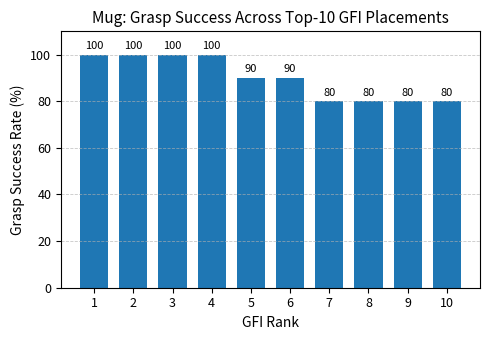
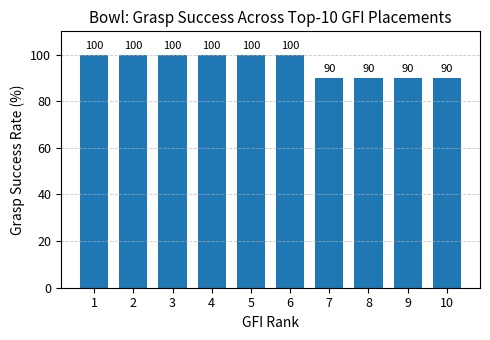
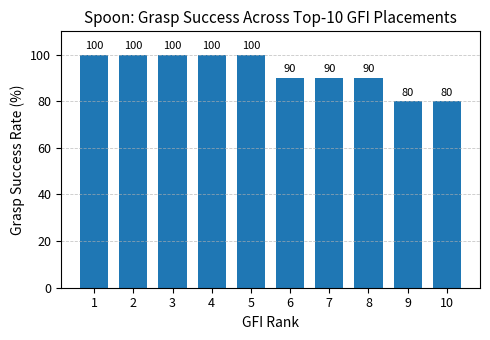
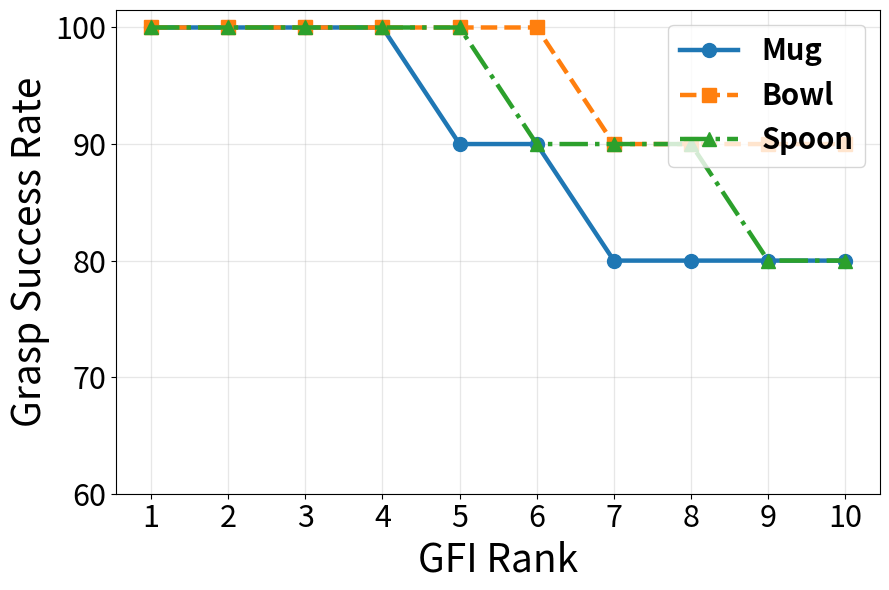
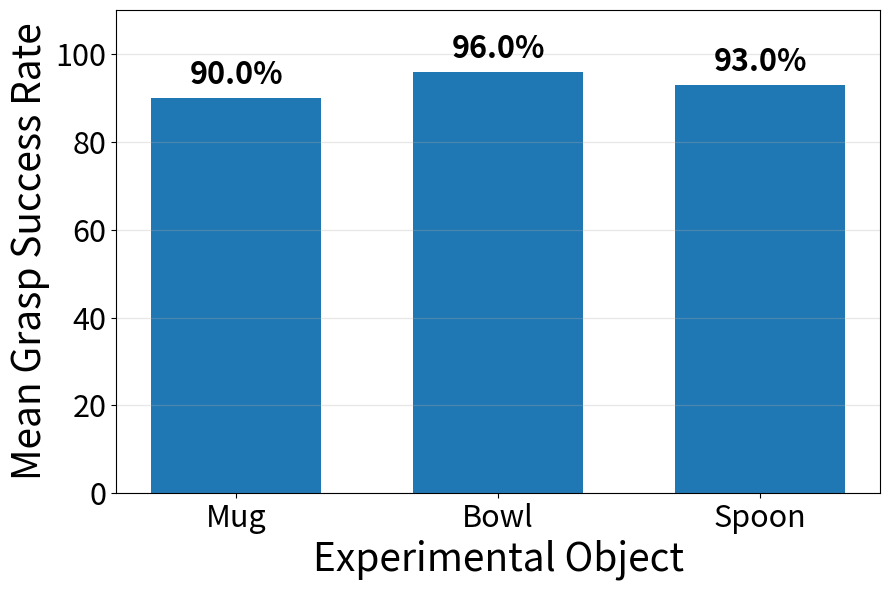

The matplotlib source for these figures, in order:
from pathlib import Path

import matplotlib.pyplot as plt
import numpy as np
import pandas as pd

import matplotlib as mpl
mpl.rcParams['pdf.fonttype'] = 42
mpl.rcParams['ps.fonttype'] = 42



# Experimental grasp-success data

RANKS = np.arange(1, 11)

SUCCESS_DATA = {
    "Mug": [100, 100, 100, 100, 90, 90, 80, 80, 80, 80],
    "Bowl": [100, 100, 100, 100, 100, 100, 90, 90, 90, 90],
    "Spoon": [100, 100, 100, 100, 100, 90, 90, 90, 80, 80],
}

OUTPUT_DIR = Path("results/experimental_validation")
OUTPUT_DIR.mkdir(parents=True, exist_ok=True)


def configure_axis(ax: plt.Axes, title: str) -> None:
    """Apply consistent manuscript formatting."""
    ax.set_title(title, fontsize=11)
    ax.set_xlabel("GFI Rank", fontsize=10)
    ax.set_ylabel("Grasp Success Rate (%)", fontsize=10)

    ax.set_xticks(RANKS)
    ax.set_ylim(0, 110)
    ax.set_yticks(np.arange(0, 101, 20))

    ax.grid(axis="y", linestyle="--", linewidth=0.6, alpha=0.7)
    ax.tick_params(axis="both", labelsize=9)


def remove_old_outputs() -> None:
    """Delete obsolete files so they are not mistaken for current results."""
    old_files = [
        OUTPUT_DIR / "screwdriver_grasp_success.pdf",
        OUTPUT_DIR / "screwdriver_grasp_success.png",
        OUTPUT_DIR / "grasp_success_by_rank.pdf",
        OUTPUT_DIR / "grasp_success_by_rank.png",
    ]

    for path in old_files:
        if path.exists():
            path.unlink()
            print(f"Deleted old file: {path}")


def save_individual_bar_plots() -> None:
    """Generate one bar chart for each experimental object."""
    for object_name, success_rates in SUCCESS_DATA.items():
        fig, ax = plt.subplots(figsize=(5.0, 3.5))

        bars = ax.bar(RANKS, success_rates, width=0.72)

        configure_axis(
            ax,
            f"{object_name}: Grasp Success Across Top-10 GFI Placements",
        )

        for bar, value in zip(bars, success_rates):
            ax.text(
                bar.get_x() + bar.get_width() / 2,
                value + 1.5,
                f"{value}",
                ha="center",
                va="bottom",
                fontsize=8,
            )

        fig.tight_layout()

        filename = object_name.lower().replace(" ", "_")

        fig.savefig(
            OUTPUT_DIR / f"{filename}_grasp_success.pdf",
            bbox_inches="tight",
            pad_inches=0.02,
        )
        fig.savefig(
            OUTPUT_DIR / f"{filename}_grasp_success.png",
            dpi=600,
            bbox_inches="tight",
            pad_inches=0.02,
        )

        plt.close(fig)


def save_combined_line_plot() -> None:
    """Generate one comparison plot for Mug, Bowl, and Spoon."""

    fig, ax = plt.subplots(figsize=(9, 6))

    marker_styles = {
        "Mug": "o",
        "Bowl": "s",
        "Spoon": "^",
    }

    line_styles = {
        "Mug": "-",
        "Bowl": "--",
        "Spoon": "-.",
    }

    for object_name, success_rates in SUCCESS_DATA.items():
        ax.plot(
            RANKS,
            success_rates,
            marker=marker_styles[object_name],
            linestyle=line_styles[object_name],
            linewidth=3.2,
            markersize=10,
            label=object_name,
        )

    # ---------------------------------------------------------
    # Axis labels
    # ---------------------------------------------------------
    ax.set_xlabel(
        "GFI Rank",
        fontsize=28
    )

    ax.set_ylabel(
        "Grasp Success Rate",
        fontsize=28
    )

    # ---------------------------------------------------------
    # Axis limits and ticks
    # ---------------------------------------------------------
    ax.set_xticks(RANKS)

    ax.set_ylim(60, 101.5)
    ax.set_yticks([60, 70, 80, 90, 100])

    ax.set_xlim(0.55, 10.45)

    # ---------------------------------------------------------
    # Tick labels
    # ---------------------------------------------------------
    ax.tick_params(
        axis="both",
        labelsize=22
    )

    # ---------------------------------------------------------
    # Grid
    # ---------------------------------------------------------
    ax.grid(
        True,
        alpha=0.3,
        linewidth=0.9
    )

    # ---------------------------------------------------------
    # Legend
    # ---------------------------------------------------------
    legend = ax.legend(
        fontsize=21,
        frameon=True,
        loc="upper right"
    )

    for text in legend.get_texts():
        text.set_fontweight("bold")

    fig.tight_layout()

    # ---------------------------------------------------------
    # Save vector PDFs
    # ---------------------------------------------------------
    fig.savefig(
        OUTPUT_DIR / "combined_grasp_success_comparison.pdf",
        bbox_inches="tight",
        pad_inches=0.08
    )

    fig.savefig(
        OUTPUT_DIR / "grasp_success_by_rank.pdf",
        bbox_inches="tight",
        pad_inches=0.08
    )

    # ---------------------------------------------------------
    # Save high-resolution PNGs
    # ---------------------------------------------------------
    fig.savefig(
        OUTPUT_DIR / "combined_grasp_success_comparison.png",
        dpi=300,
        bbox_inches="tight",
        pad_inches=0.08
    )

    fig.savefig(
        OUTPUT_DIR / "grasp_success_by_rank.png",
        dpi=300,
        bbox_inches="tight",
        pad_inches=0.08
    )

    plt.close(fig)

def save_average_success_plot() -> None:
    """Plot the mean success rate across the ten ranked placements."""

    object_names = list(
        SUCCESS_DATA.keys()
    )

    averages = [
        float(np.mean(SUCCESS_DATA[name]))
        for name in object_names
    ]

    fig, ax = plt.subplots(
        figsize=(9, 6)
    )

    bars = ax.bar(
        object_names,
        averages,
        width=0.65
    )

    # ---------------------------------------------------------
    # Axis labels
    # ---------------------------------------------------------
    ax.set_xlabel(
        "Experimental Object",
        fontsize=28
    )

    ax.set_ylabel(
        "Mean Grasp Success Rate",
        fontsize=28
    )

    # ---------------------------------------------------------
    # Axis range
    # ---------------------------------------------------------
    ax.set_ylim(0, 110)

    ax.set_yticks(
        np.arange(0, 101, 20)
    )

    # ---------------------------------------------------------
    # Tick labels
    # ---------------------------------------------------------
    ax.tick_params(
        axis="both",
        labelsize=22
    )

    # ---------------------------------------------------------
    # Grid
    # ---------------------------------------------------------
    ax.grid(
        axis="y",
        alpha=0.3,
        linewidth=0.9
    )

    # ---------------------------------------------------------
    # Percentage labels above bars
    # Keep % here
    # ---------------------------------------------------------
    for bar, value in zip(
        bars,
        averages
    ):
        ax.text(
            bar.get_x()
            + bar.get_width() / 2,
            value + 1.5,
            f"{value:.1f}%",
            ha="center",
            va="bottom",
            fontsize=22,
            fontweight="bold"
        )

    fig.tight_layout()

    # ---------------------------------------------------------
    # Save vector PDF
    # ---------------------------------------------------------
    fig.savefig(
        OUTPUT_DIR
        / "mean_grasp_success_by_object.pdf",
        bbox_inches="tight",
        pad_inches=0.02
    )

    # ---------------------------------------------------------
    # Save high-resolution PNG
    # ---------------------------------------------------------
    fig.savefig(
        OUTPUT_DIR
        / "mean_grasp_success_by_object.png",
        dpi=300,
        bbox_inches="tight",
        pad_inches=0.02
    )

    plt.close(fig)

def export_data_table() -> None:
    """Export the experimental data and calculated averages."""
    rows = []

    for object_name, success_rates in SUCCESS_DATA.items():
        for rank, success_rate in zip(RANKS, success_rates):
            rows.append(
                {
                    "object": object_name,
                    "gfi_rank": int(rank),
                    "grasp_success_rate_percent": float(success_rate),
                }
            )

    dataframe = pd.DataFrame(rows)

    dataframe.to_csv(
        OUTPUT_DIR / "experimental_grasp_success_data.csv",
        index=False,
    )

    summary = (
        dataframe.groupby("object", as_index=False)[
            "grasp_success_rate_percent"
        ]
        .mean()
        .rename(
            columns={
                "grasp_success_rate_percent":
                "mean_grasp_success_rate_percent"
            }
        )
    )

    summary.to_csv(
        OUTPUT_DIR / "experimental_grasp_success_summary.csv",
        index=False,
    )

    print("\nMean grasp success rate:")
    print(summary.to_string(index=False))


def main() -> None:
    remove_old_outputs()
    export_data_table()
    save_individual_bar_plots()
    save_combined_line_plot()
    save_average_success_plot()

    print("\nFigures saved in:")
    print(OUTPUT_DIR.resolve())


if __name__ == "__main__":
    main()
